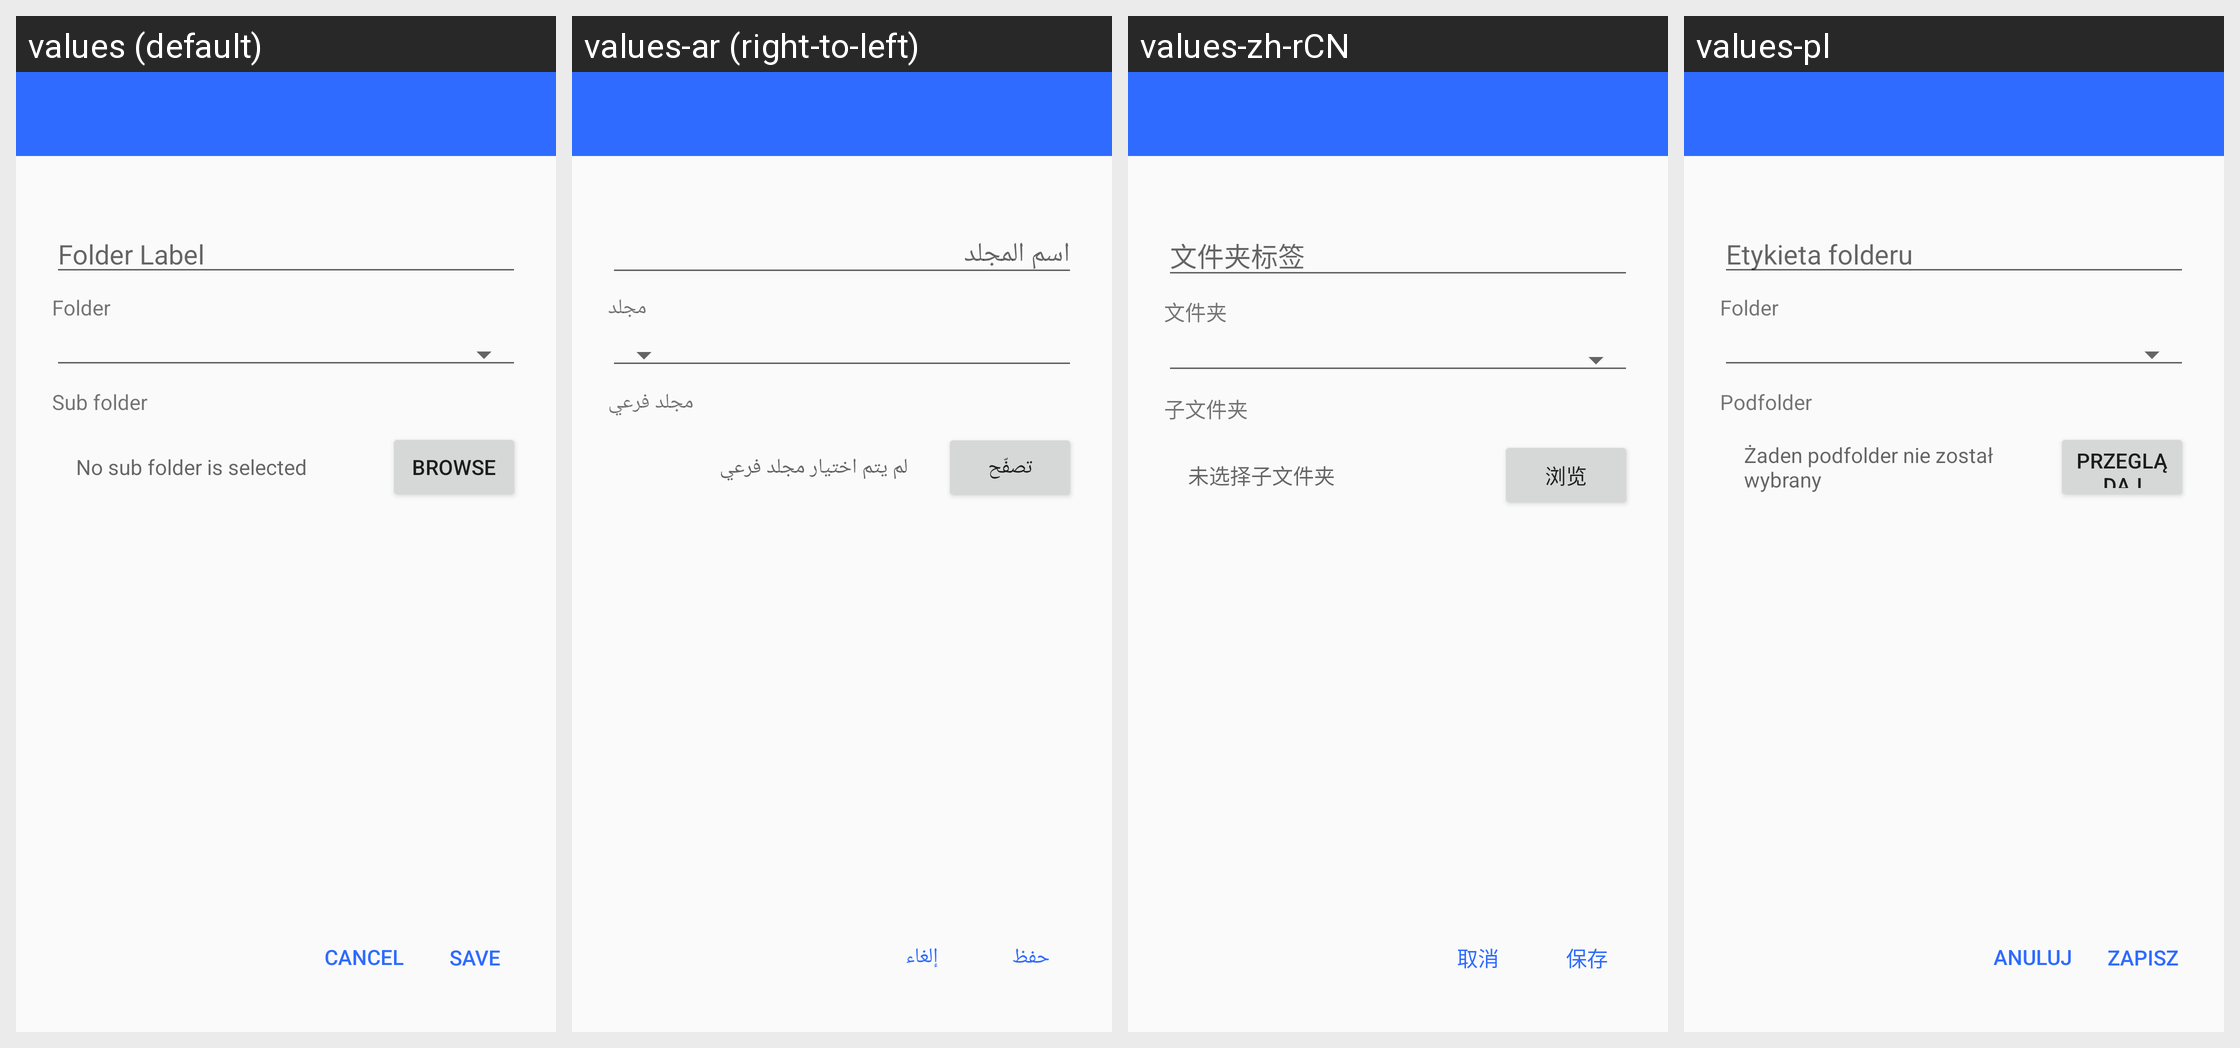

Translations of the strings shown on this Android screen, per locale in the grid:
Android screen res/layout/activity_share.xml rendered under 4 locales, left to right: values (default), values-ar (right-to-left), values-zh-rCN, values-pl. Device: Nexus 5 (rendered at 1080×1920; each locale shown at half size, 540×960, under a caption strip naming it); theme Theme.LinkBox0.
Other locales in the repository, not shown: values-bg, values-ca-rES, values-cs, values-da, values-de, values-el, values-es, values-es-rMX, values-et, values-fi, values-fr, values-hu, values-in, values-it, values-iw, values-ja, values-ko, values-nb, values-nl, values-nn, values-pt, values-pt-rBR, values-ro, values-ru, values-sk, values-sr, values-sv, values-tr, values-uk, values-vi, values-zh-rTW.
Strings drawn on this screen, with the default value and each locale's value (text and hints the layout hard-codes, and strings that could not be matched under every locale, appear in the picture but are not listed):

folder_label
  values: Folder Label
  values-ar: اسم المجلد
  values-zh-rCN: 文件夹标签
  values-pl: Etykieta folderu

folder_title
  values: Folder
  values-ar: مجلد
  values-zh-rCN: 文件夹
  values-pl: Folder

save_title
  values: Save
  values-ar: حفظ
  values-zh-rCN: 保存
  values-pl: Zapisz

cancel_title
  values: Cancel
  values-ar: إلغاء
  values-zh-rCN: 取消
  values-pl: Anuluj

sub_folder
  values: Sub folder
  values-ar: مجلد فرعي
  values-zh-rCN: 子文件夹
  values-pl: Podfolder

no_sub_folder_is_selected
  values: No sub folder is selected
  values-ar: لم يتم اختيار مجلد فرعي
  values-zh-rCN: 未选择子文件夹
  values-pl: Żaden podfolder nie został wybrany

browse
  values: Browse
  values-ar: تصفّح
  values-zh-rCN: 浏览
  values-pl: Przeglądaj
